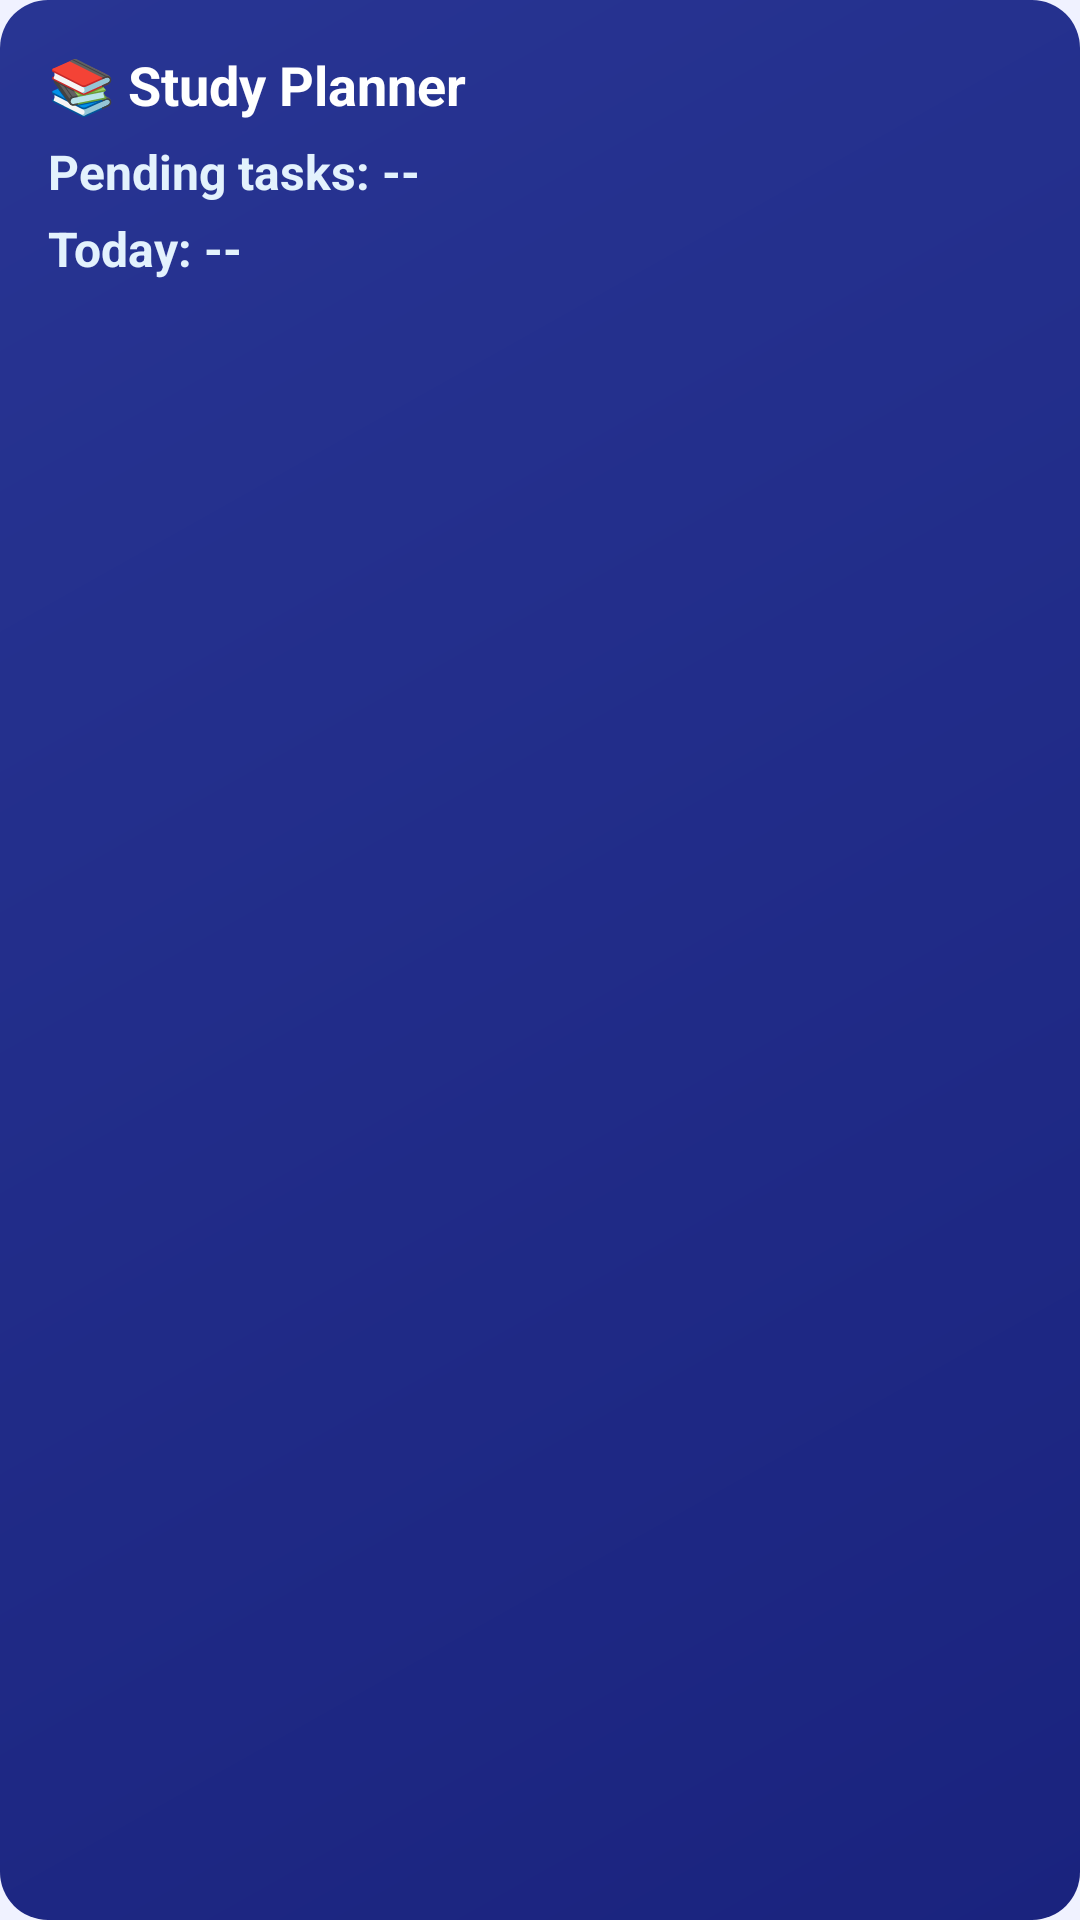

Here is an Android app screen rendered from its layout file. Give the layout XML and the strings, colors and styles it references.
<!-- AndroidManifest.xml: application theme Theme.SmartStudyPlanner -->
<!-- res/layout/widget_study_planner.xml -->
<?xml version="1.0" encoding="utf-8"?>
<LinearLayout
    xmlns:android="http://schemas.android.com/apk/res/android"
    android:id="@+id/widget_root"
    android:layout_width="match_parent"
    android:layout_height="match_parent"
    android:orientation="vertical"
    android:background="@drawable/widget_background"
    android:padding="16dp">

    <TextView
        android:layout_width="wrap_content"
        android:layout_height="wrap_content"
        android:text="📚 Study Planner"
        android:textSize="18sp"
        android:textStyle="bold"
        android:textColor="#FFFFFF" />

    <TextView
        android:id="@+id/widget_pending_tasks"
        android:layout_width="wrap_content"
        android:layout_height="wrap_content"
        android:text="Pending tasks: --"
        android:textSize="16sp"
        android:textColor="#E3F2FD"
        android:layout_marginTop="6dp" />

    <TextView
        android:id="@+id/widget_study_time"
        android:layout_width="wrap_content"
        android:layout_height="wrap_content"
        android:text="Today: --"
        android:textSize="16sp"
        android:textColor="#E3F2FD"
        android:layout_marginTop="4dp" />

</LinearLayout>
<!-- resources referenced by this layout -->
<resources>
  <!-- drawable widget_background (drawable) -->
  <?xml version="1.0" encoding="utf-8"?>
  <shape xmlns:android="http://schemas.android.com/apk/res/android"
      android:shape="rectangle">
      <gradient
          android:startColor="#1A237E"
          android:endColor="#283593"
          android:angle="135" />
      <corners android:radius="16dp" />
  </shape>
  <style name="Theme.SmartStudyPlanner" parent="Theme.MaterialComponents.DayNight.NoActionBar">
          <item name="colorPrimary">@color/colorPrimary</item>
          <item name="colorPrimaryVariant">@color/colorPrimaryDark</item>
          <item name="colorOnPrimary">@color/white</item>
          <item name="colorSecondary">@color/colorSecondary</item>
          <item name="colorOnSecondary">@color/white</item>
          <item name="android:colorBackground">@color/background</item>
          <item name="android:statusBarColor">@color/colorPrimaryDark</item>
          <item name="colorSurface">@color/white</item>
          <item name="windowActionBar">false</item>
          <item name="windowNoTitle">true</item>
          <item name="android:textStyle">bold</item>
          <item name="android:textSize">18sp</item>
          <item name="android:lineSpacingMultiplier">1.3</item>
      </style>
  <color name="colorPrimary">#1A237E</color>
  <color name="colorPrimaryDark">#0D1B6E</color>
  <color name="white">#FFFFFF</color>
  <color name="colorSecondary">#00BFA5</color>
  <color name="background">#F0F2FF</color>
</resources>
